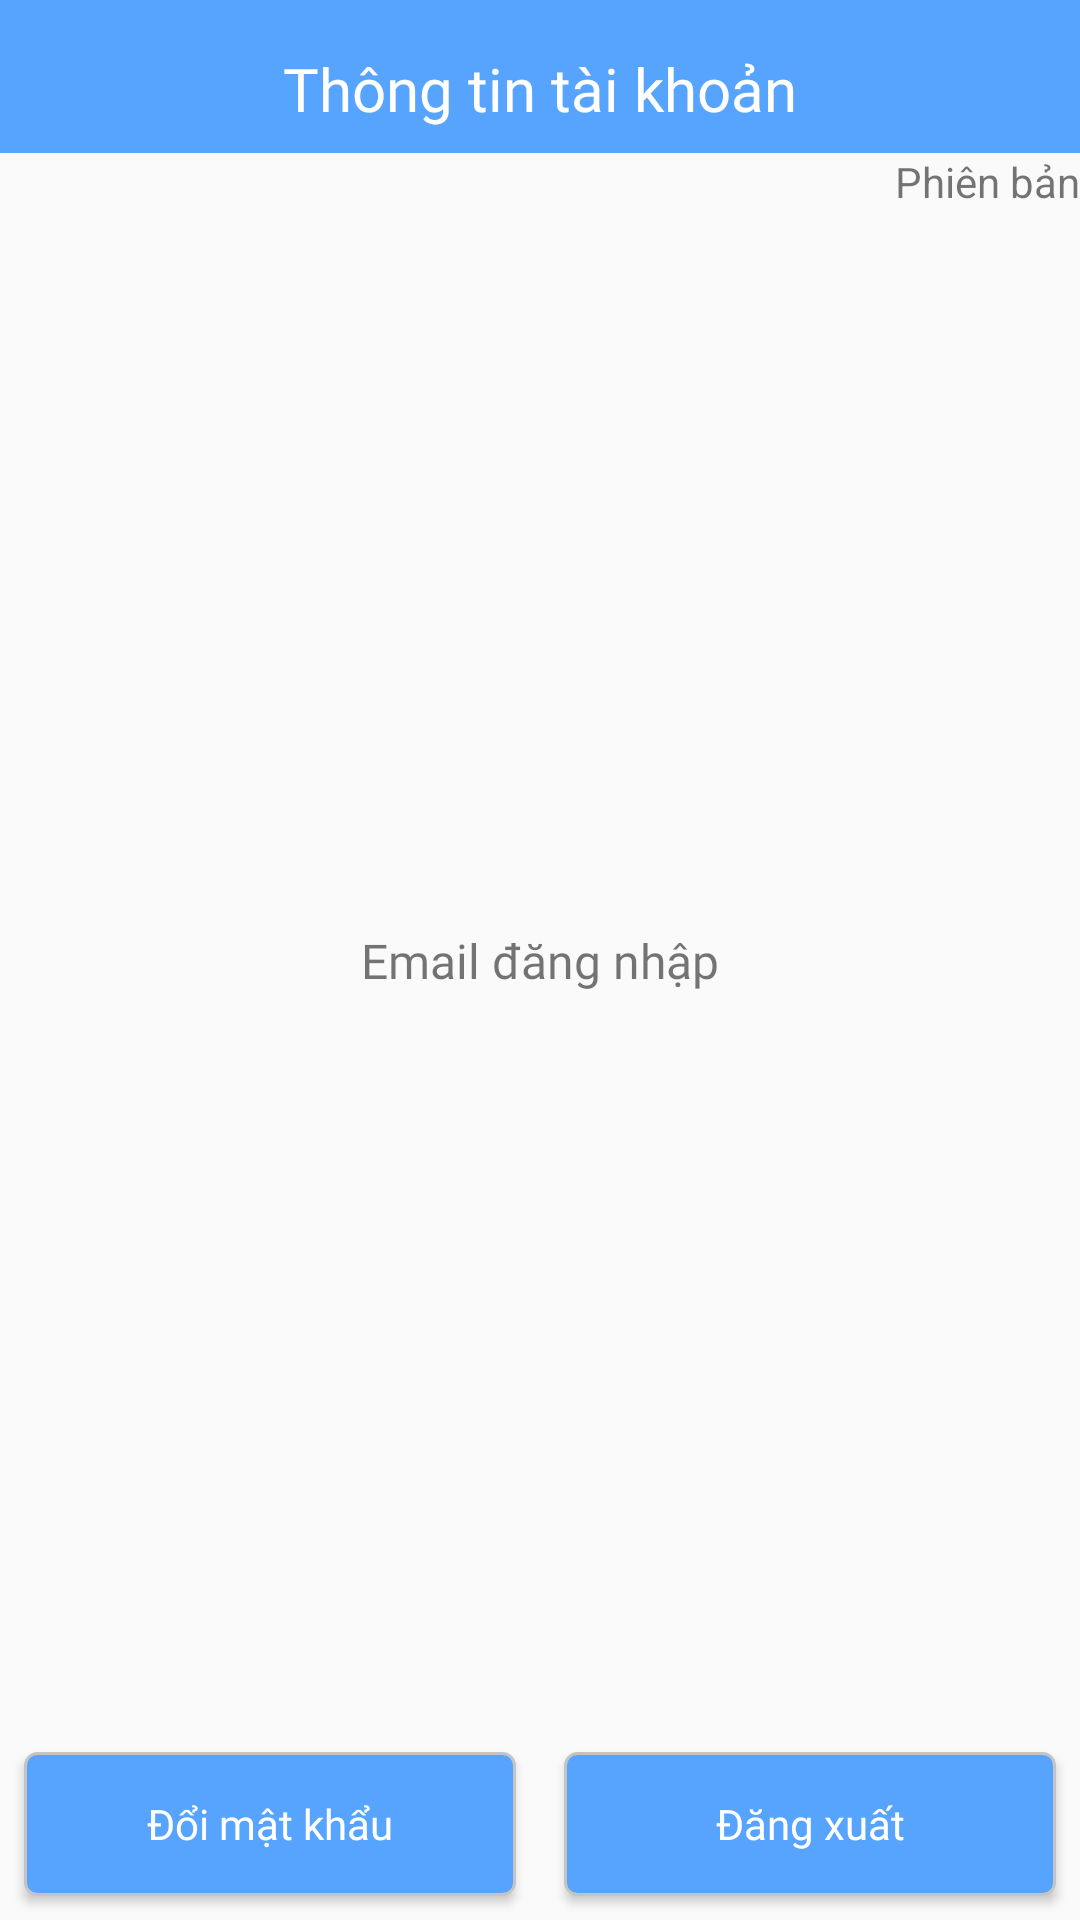

Reconstruct the res/layout file that produces this screen, plus the resources it refers to.
<!-- AndroidManifest.xml: application theme Theme.FinalProject_6_1 -->
<!-- res/layout/fragment_account_user.xml -->
<?xml version="1.0" encoding="utf-8"?>
<FrameLayout xmlns:android="http://schemas.android.com/apk/res/android"
    xmlns:tools="http://schemas.android.com/tools"
    android:layout_width="match_parent"
    android:layout_height="match_parent"
    xmlns:app="http://schemas.android.com/apk/res-auto"
    tools:context=".Ui.userfragment.accountfragment.AccountUserFragment">

    <androidx.constraintlayout.widget.ConstraintLayout
        android:layout_width="match_parent"
        android:layout_height="match_parent">
        <TextView
            android:id="@+id/header_title_account_fragment_user"
            android:layout_width="match_parent"
            android:layout_height="wrap_content"
            android:text="@string/account_information"
            android:background="@color/blue"
            android:fontFamily="@font/roboto_bold"
            android:textColor="@color/white"
            android:textSize="20sp"
            android:gravity="center_horizontal"
            android:paddingTop="16dp"
            android:paddingBottom="8dp"
            app:layout_constraintTop_toTopOf="parent"
            app:layout_constraintStart_toStartOf="parent"
            app:layout_constraintEnd_toEndOf="parent"/>
        <TextView
            android:id="@+id/tv_version"
            android:layout_width="wrap_content"
            android:layout_height="wrap_content"
            android:text="Phiên bản"
            android:textSize="14sp"
            app:layout_constraintTop_toBottomOf="@+id/header_title_account_fragment_user"
            app:layout_constraintEnd_toEndOf="parent"/>
        <TextView
            android:id="@+id/tv_email_login"
            android:layout_width="wrap_content"
            android:layout_height="wrap_content"
            android:textSize="16sp"
            android:fontFamily="@font/roboto_bold"
            android:text="Email đăng nhập"
            app:layout_constraintTop_toTopOf="parent"
            app:layout_constraintStart_toStartOf="parent"
            app:layout_constraintEnd_toEndOf="parent"
            app:layout_constraintBottom_toBottomOf="parent"/>
        <LinearLayout
            android:layout_width="match_parent"
            android:layout_height="wrap_content"
            android:orientation="horizontal"
            android:weightSum="2"
            app:layout_constraintBottom_toBottomOf="parent"
            app:layout_constraintStart_toStartOf="parent"
            app:layout_constraintEnd_toEndOf="parent">
            <androidx.appcompat.widget.AppCompatButton
                android:layout_margin="8dp"
                android:background="@drawable/bg_btn"
                android:id="@+id/btn_change_password_user"
                android:layout_width="match_parent"
                android:layout_height="wrap_content"
                android:text="@string/change_passwords"
                android:layout_weight="1"
                android:textAllCaps="false"
                android:textSize="14sp"
                android:textColor="@color/white"
                android:fontFamily="@font/roboto_bold"/>
            <androidx.appcompat.widget.AppCompatButton
                android:layout_margin="8dp"
                android:background="@drawable/bg_btn"
                android:id="@+id/btn_logout_user"
                android:layout_width="match_parent"
                android:layout_height="wrap_content"
                android:text="@string/logout"
                android:layout_weight="1"
                android:textAllCaps="false"
                android:textSize="14sp"
                android:textColor="@color/white"
                android:fontFamily="@font/roboto_bold"/>

        </LinearLayout>


    </androidx.constraintlayout.widget.ConstraintLayout>

</FrameLayout>
<!-- resources referenced by this layout -->
<resources>
  <color name="blue">#57A4FF</color>
  <color name="white">#FFFFFFFF</color>
  <!-- drawable bg_btn (drawable-v24) -->
  <?xml version="1.0" encoding="utf-8"?>
  <shape xmlns:android="http://schemas.android.com/apk/res/android">
      <corners android:radius="4dp" />
      <solid
          android:color="@color/blue"/>
      <stroke android:width="1dp"
          android:color="@color/color_C4C4C4"/>
  </shape>
  <string name="account_information">Thông tin tài khoản</string>
  <string name="change_passwords">Đổi mật khẩu</string>
  <string name="logout">Đăng xuất</string>
  <style name="Theme.FinalProject_6_1" parent="Theme.AppCompat.Light.NoActionBar">
          
          <item name="colorPrimary">@color/blue</item>
          <item name="colorPrimaryVariant">@color/blue</item>
          <item name="colorOnPrimary">@color/blue</item>
          
          <item name="colorSecondary">@color/teal_200</item>
          <item name="colorSecondaryVariant">@color/teal_700</item>
          <item name="colorOnSecondary">@color/white</item>
          
          <item name="android:statusBarColor">?attr/colorPrimaryVariant</item>
          
      </style>
  <color name="color_C4C4C4">#C4C4C4</color>
  <color name="teal_200">#FF03DAC5</color>
  <color name="teal_700">#FF018786</color>
</resources>
